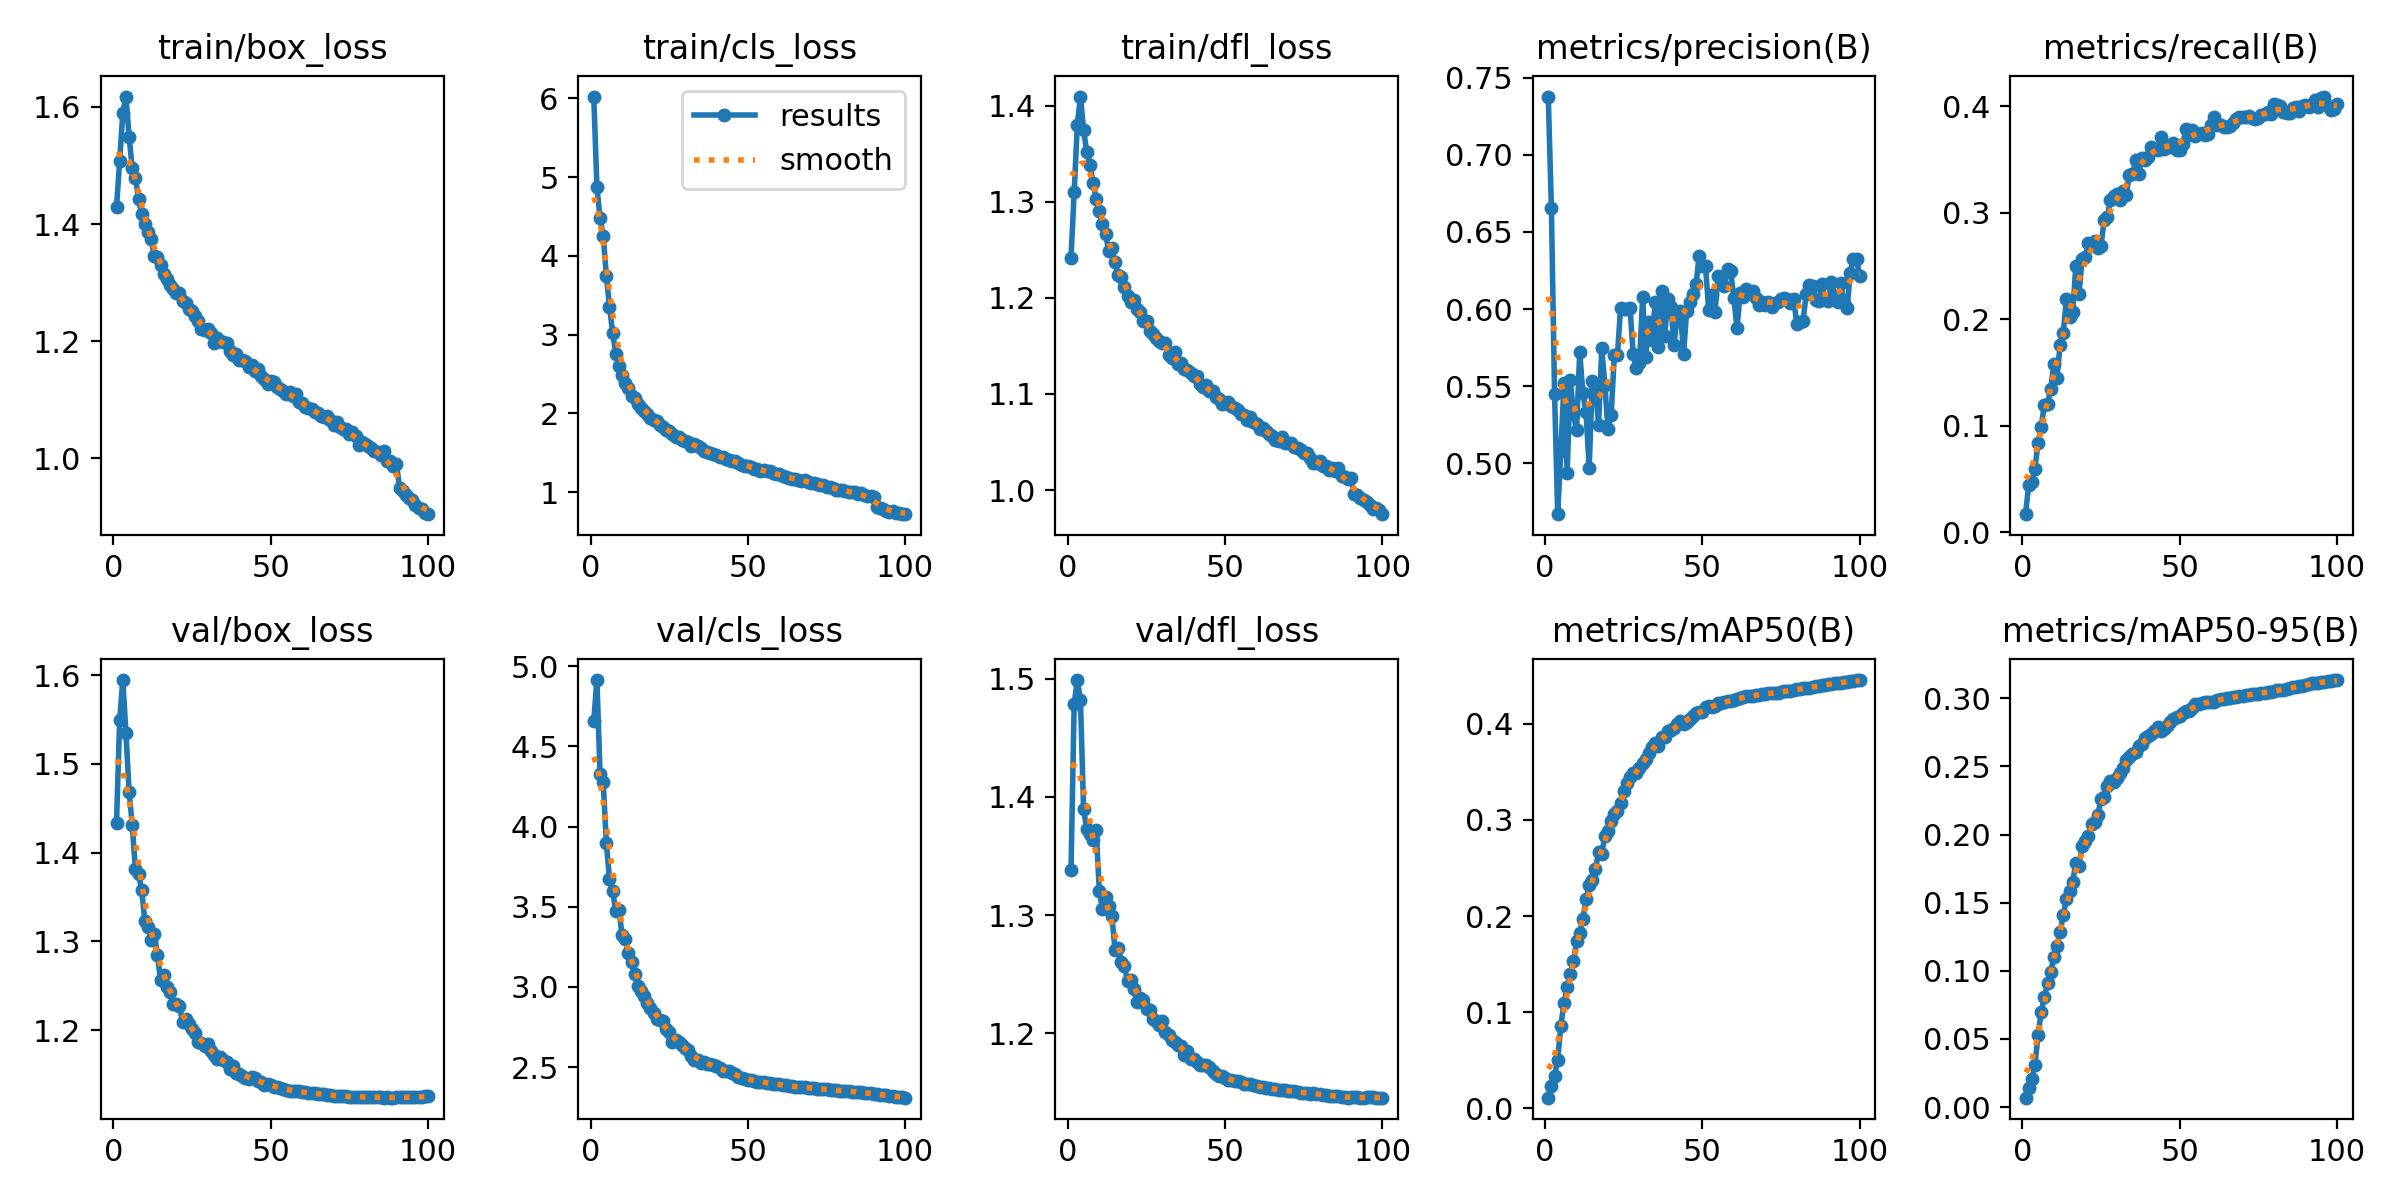

Source data for this figure (header and first rows):
epoch, time, train/box_loss, train/cls_loss, train/dfl_loss, metrics/precision(B), metrics/recall(B), metrics/mAP50(B), metrics/mAP50-95(B), val/box_loss, val/cls_loss, val/dfl_loss, lr/pg0, lr/pg1, lr/pg2
1, 350.8, 1.429, 6.021, 1.242, 0.7379, 0.01703, 0.01117, 0.00692, 1.434, 4.66, 1.338, 0.00333, 0.00333, 0.00333
2, 692.6, 1.507, 4.877, 1.31, 0.6653, 0.04399, 0.02291, 0.01428, 1.549, 4.913, 1.478, 0.006598, 0.006598, 0.006598
3, 1028, 1.59, 4.482, 1.38, 0.5451, 0.04742, 0.03394, 0.02033, 1.594, 4.329, 1.499, 0.009799, 0.009799, 0.009799
4, 1364, 1.618, 4.255, 1.41, 0.4669, 0.05991, 0.05051, 0.03081, 1.535, 4.276, 1.482, 0.009703, 0.009703, 0.009703
5, 1699, 1.549, 3.749, 1.375, 0.5078, 0.08432, 0.08606, 0.05324, 1.469, 3.899, 1.39, 0.009604, 0.009604, 0.009604
6, 2035, 1.496, 3.356, 1.352, 0.552, 0.09935, 0.1096, 0.07, 1.431, 3.673, 1.372, 0.009505, 0.009505, 0.009505
7, 2371, 1.479, 3.023, 1.338, 0.4936, 0.1199, 0.1263, 0.08062, 1.381, 3.597, 1.369, 0.009406, 0.009406, 0.009406
8, 2707, 1.443, 2.759, 1.32, 0.5542, 0.1209, 0.14, 0.09078, 1.376, 3.473, 1.363, 0.009307, 0.009307, 0.009307
9, 3041, 1.417, 2.606, 1.303, 0.5319, 0.1343, 0.1529, 0.09905, 1.358, 3.482, 1.372, 0.009208, 0.009208, 0.009208
10, 3375, 1.4, 2.488, 1.29, 0.5214, 0.1579, 0.1736, 0.1103, 1.323, 3.321, 1.32, 0.009109, 0.009109, 0.009109
11, 3710, 1.387, 2.384, 1.277, 0.572, 0.1454, 0.1823, 0.1181, 1.317, 3.299, 1.305, 0.00901, 0.00901, 0.00901
12, 4045, 1.374, 2.325, 1.267, 0.5452, 0.1761, 0.1971, 0.1285, 1.301, 3.209, 1.316, 0.008911, 0.008911, 0.008911
13, 4380, 1.345, 2.219, 1.248, 0.5333, 0.1871, 0.2172, 0.1411, 1.309, 3.155, 1.308, 0.008812, 0.008812, 0.008812
14, 4715, 1.344, 2.2, 1.252, 0.4969, 0.219, 0.2324, 0.1526, 1.285, 3.083, 1.299, 0.008713, 0.008713, 0.008713
15, 5050, 1.331, 2.113, 1.237, 0.5532, 0.2024, 0.2377, 0.1587, 1.256, 3.008, 1.27, 0.008614, 0.008614, 0.008614
16, 5384, 1.314, 2.073, 1.223, 0.549, 0.2068, 0.2487, 0.1653, 1.262, 2.977, 1.272, 0.008515, 0.008515, 0.008515
17, 5719, 1.306, 2.03, 1.222, 0.5248, 0.2504, 0.2663, 0.1794, 1.248, 2.943, 1.26, 0.008416, 0.008416, 0.008416
18, 6053, 1.297, 1.997, 1.211, 0.5745, 0.2237, 0.2648, 0.1768, 1.243, 2.899, 1.257, 0.008317, 0.008317, 0.008317
19, 6388, 1.289, 1.941, 1.202, 0.5504, 0.257, 0.2837, 0.1915, 1.23, 2.871, 1.244, 0.008218, 0.008218, 0.008218
20, 6723, 1.282, 1.916, 1.196, 0.522, 0.2588, 0.2887, 0.1951, 1.229, 2.837, 1.245, 0.008119, 0.008119, 0.008119
21, 7058, 1.282, 1.901, 1.198, 0.5313, 0.2712, 0.2984, 0.199, 1.227, 2.799, 1.238, 0.00802, 0.00802, 0.00802
22, 7392, 1.268, 1.856, 1.188, 0.5702, 0.2695, 0.3063, 0.2075, 1.21, 2.794, 1.226, 0.007921, 0.007921, 0.007921
23, 7724, 1.265, 1.828, 1.185, 0.5704, 0.2732, 0.3097, 0.2092, 1.212, 2.788, 1.23, 0.007822, 0.007822, 0.007822
24, 8057, 1.254, 1.795, 1.176, 0.601, 0.2667, 0.3177, 0.2147, 1.207, 2.738, 1.228, 0.007723, 0.007723, 0.007723
25, 8390, 1.252, 1.773, 1.176, 0.6, 0.2689, 0.3303, 0.2261, 1.201, 2.718, 1.22, 0.007624, 0.007624, 0.007624
26, 8725, 1.243, 1.744, 1.165, 0.6002, 0.2935, 0.3387, 0.2278, 1.196, 2.657, 1.22, 0.007525, 0.007525, 0.007525
27, 9056, 1.235, 1.706, 1.163, 0.6004, 0.2961, 0.3448, 0.2354, 1.187, 2.667, 1.212, 0.007426, 0.007426, 0.007426
28, 9389, 1.22, 1.7, 1.158, 0.5708, 0.3121, 0.3482, 0.239, 1.186, 2.656, 1.211, 0.007327, 0.007327, 0.007327
29, 9723, 1.219, 1.667, 1.155, 0.5618, 0.3155, 0.3482, 0.2382, 1.182, 2.637, 1.207, 0.007228, 0.007228, 0.007228
30, 10056, 1.221, 1.649, 1.153, 0.5653, 0.3177, 0.3542, 0.2416, 1.185, 2.622, 1.21, 0.007129, 0.007129, 0.007129
31, 10389, 1.213, 1.638, 1.153, 0.6077, 0.3124, 0.3589, 0.2448, 1.177, 2.605, 1.201, 0.00703, 0.00703, 0.00703
32, 10722, 1.197, 1.591, 1.14, 0.569, 0.3204, 0.3634, 0.2488, 1.172, 2.572, 1.198, 0.006931, 0.006931, 0.006931
33, 11056, 1.206, 1.605, 1.138, 0.5916, 0.3165, 0.3696, 0.2551, 1.168, 2.544, 1.194, 0.006832, 0.006832, 0.006832
34, 11389, 1.201, 1.582, 1.143, 0.5801, 0.3357, 0.3759, 0.2571, 1.169, 2.544, 1.193, 0.006733, 0.006733, 0.006733
35, 11721, 1.198, 1.559, 1.131, 0.6045, 0.336, 0.3801, 0.2591, 1.166, 2.524, 1.19, 0.006634, 0.006634, 0.006634
36, 12054, 1.197, 1.526, 1.132, 0.5756, 0.3493, 0.3771, 0.2604, 1.164, 2.531, 1.19, 0.006535, 0.006535, 0.006535
37, 12386, 1.183, 1.509, 1.126, 0.6118, 0.3367, 0.3864, 0.2653, 1.156, 2.519, 1.181, 0.006436, 0.006436, 0.006436
38, 12718, 1.177, 1.495, 1.125, 0.5822, 0.3517, 0.3863, 0.2667, 1.16, 2.518, 1.185, 0.006337, 0.006337, 0.006337
39, 13050, 1.178, 1.484, 1.122, 0.6064, 0.3494, 0.3923, 0.2709, 1.152, 2.511, 1.178, 0.006238, 0.006238, 0.006238
40, 13381, 1.168, 1.467, 1.118, 0.601, 0.3527, 0.3933, 0.2723, 1.151, 2.508, 1.178, 0.006139, 0.006139, 0.006139
41, 13713, 1.167, 1.445, 1.118, 0.5768, 0.3616, 0.3957, 0.2738, 1.148, 2.492, 1.176, 0.00604, 0.00604, 0.00604
42, 14045, 1.167, 1.445, 1.11, 0.5967, 0.3598, 0.4, 0.2763, 1.146, 2.478, 1.173, 0.005941, 0.005941, 0.005941
43, 14378, 1.156, 1.427, 1.107, 0.5988, 0.3589, 0.4025, 0.2786, 1.145, 2.477, 1.173, 0.005842, 0.005842, 0.005842
44, 14709, 1.159, 1.415, 1.109, 0.5707, 0.3709, 0.3992, 0.2759, 1.147, 2.475, 1.173, 0.005743, 0.005743, 0.005743
45, 15042, 1.148, 1.397, 1.104, 0.5988, 0.3595, 0.402, 0.2775, 1.146, 2.461, 1.171, 0.005644, 0.005644, 0.005644
46, 15374, 1.152, 1.391, 1.104, 0.6046, 0.3617, 0.4049, 0.2795, 1.143, 2.454, 1.168, 0.005545, 0.005545, 0.005545
47, 15705, 1.141, 1.371, 1.097, 0.61, 0.3613, 0.4084, 0.2826, 1.141, 2.441, 1.166, 0.005446, 0.005446, 0.005446
48, 16037, 1.135, 1.348, 1.094, 0.6163, 0.3658, 0.4116, 0.2849, 1.138, 2.432, 1.164, 0.005347, 0.005347, 0.005347
49, 16368, 1.126, 1.335, 1.089, 0.6347, 0.3586, 0.4119, 0.2861, 1.139, 2.427, 1.164, 0.005248, 0.005248, 0.005248
50, 16700, 1.132, 1.335, 1.091, 0.6277, 0.3591, 0.4126, 0.2868, 1.138, 2.422, 1.162, 0.005149, 0.005149, 0.005149
51, 17032, 1.131, 1.323, 1.092, 0.6281, 0.3644, 0.4168, 0.2894, 1.136, 2.419, 1.16, 0.00505, 0.00505, 0.00505
52, 17364, 1.121, 1.298, 1.088, 0.5991, 0.3787, 0.418, 0.2909, 1.136, 2.416, 1.16, 0.004951, 0.004951, 0.004951
53, 17696, 1.118, 1.297, 1.086, 0.6089, 0.3735, 0.4168, 0.2908, 1.135, 2.409, 1.16, 0.004852, 0.004852, 0.004852
54, 18025, 1.115, 1.27, 1.083, 0.5981, 0.3779, 0.4183, 0.2927, 1.134, 2.407, 1.16, 0.004753, 0.004753, 0.004753
55, 18355, 1.109, 1.276, 1.079, 0.6216, 0.3719, 0.4219, 0.2954, 1.133, 2.406, 1.159, 0.004654, 0.004654, 0.004654
56, 18684, 1.113, 1.264, 1.079, 0.6205, 0.3737, 0.4217, 0.2959, 1.132, 2.401, 1.158, 0.004555, 0.004555, 0.004555
57, 19014, 1.106, 1.264, 1.073, 0.6152, 0.3748, 0.4228, 0.2964, 1.131, 2.398, 1.157, 0.004456, 0.004456, 0.004456
58, 19344, 1.109, 1.246, 1.076, 0.6263, 0.3732, 0.4238, 0.2972, 1.131, 2.397, 1.157, 0.004357, 0.004357, 0.004357
59, 19675, 1.097, 1.227, 1.071, 0.6244, 0.3736, 0.4236, 0.2971, 1.131, 2.394, 1.156, 0.004258, 0.004258, 0.004258
60, 20005, 1.095, 1.225, 1.069, 0.6071, 0.382, 0.4242, 0.2972, 1.131, 2.392, 1.156, 0.004159, 0.004159, 0.004159
... 40 more rows
